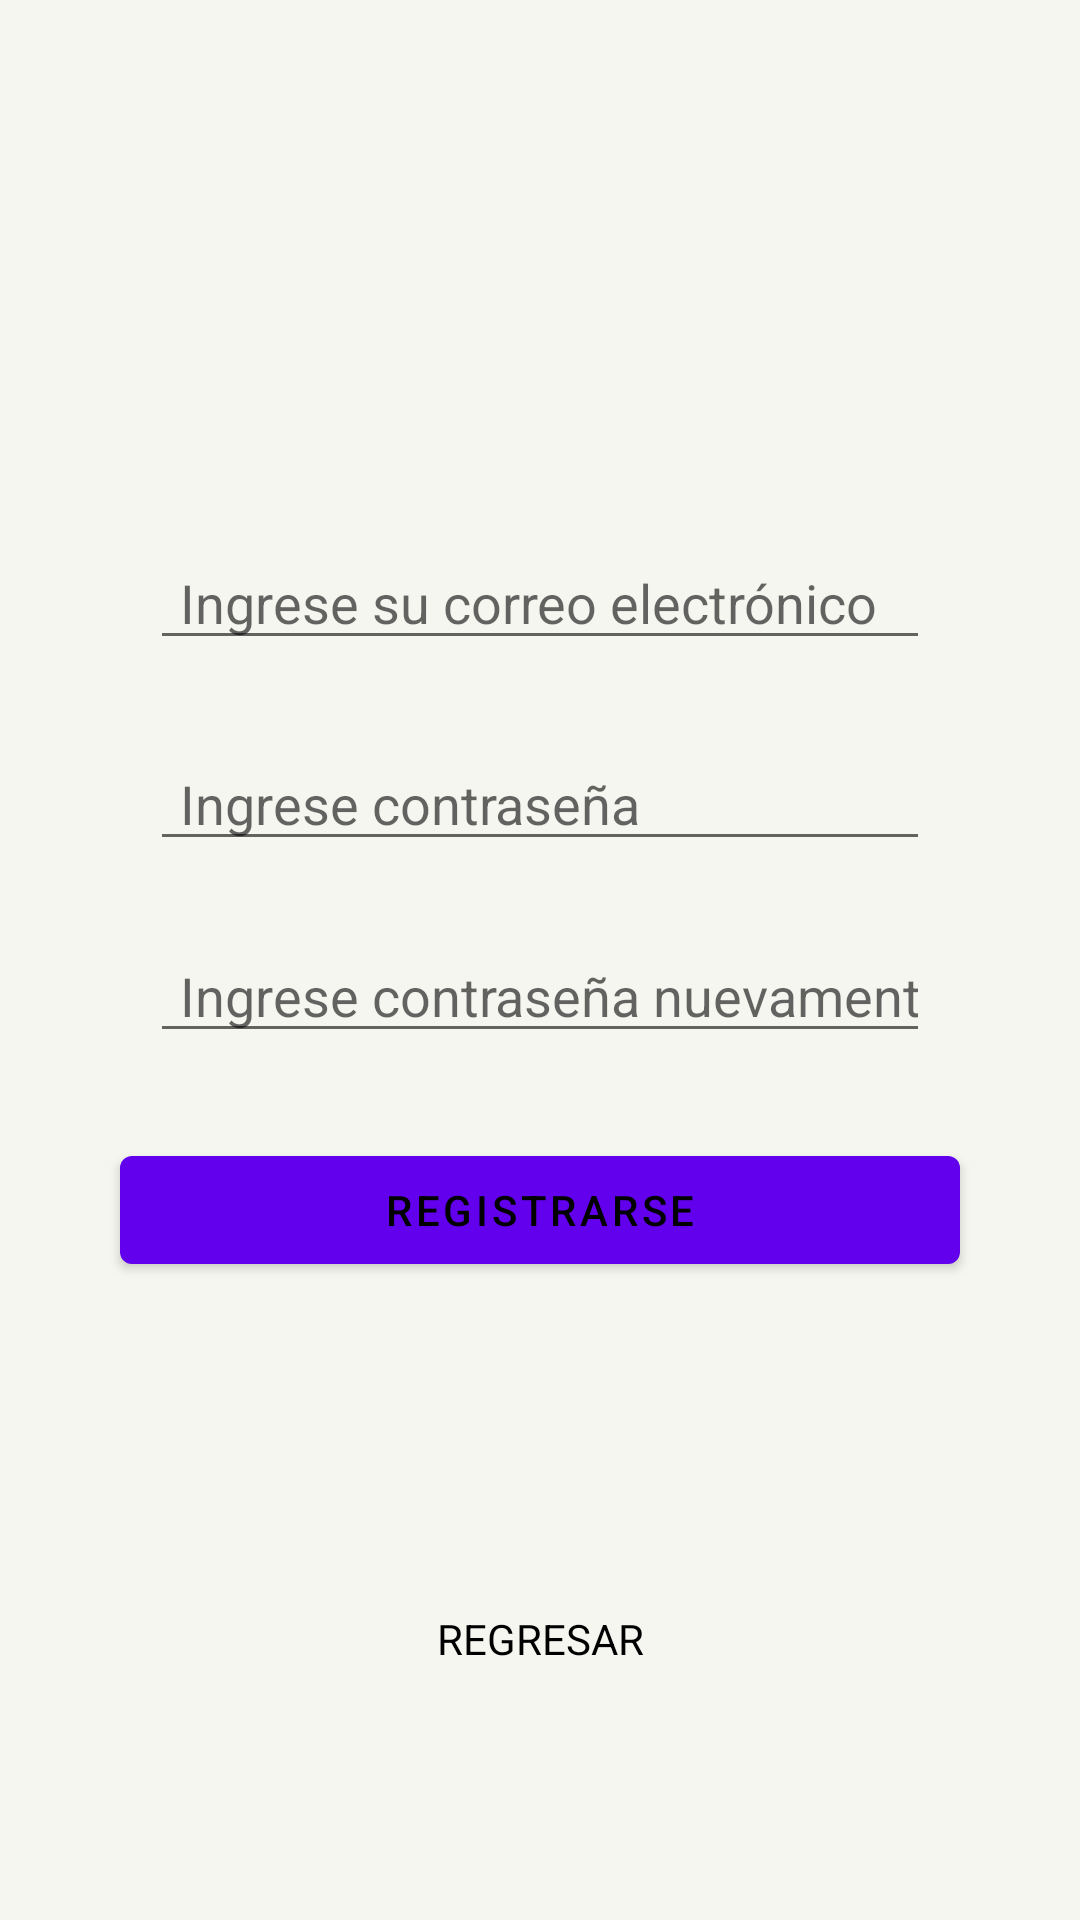

Write the Android layout XML for this screen, with the resource values it uses.
<!-- AndroidManifest.xml: application theme Theme.Rama -->
<!-- res/layout/activity_sign_in.xml -->
<?xml version="1.0" encoding="utf-8"?>
<ScrollView xmlns:android="http://schemas.android.com/apk/res/android"
    xmlns:app="http://schemas.android.com/apk/res-auto"
    xmlns:tools="http://schemas.android.com/tools"
    android:layout_width="match_parent"
    android:layout_height="match_parent"
    android:background="#F6F6F0"
    tools:context=".activities.SignInActivity"
    android:fillViewport="true">

    <androidx.constraintlayout.widget.ConstraintLayout
        android:id="@+id/constraintLayout"
        android:layout_width="match_parent"
        android:layout_height="wrap_content"
        app:layout_anchor="@+id/constraintLayout"
        app:layout_anchorGravity="center">

        <EditText
            android:id="@+id/etSignUpEmail"
            android:layout_width="match_parent"
            android:layout_height="wrap_content"
            android:layout_marginStart="50dp"
            android:layout_marginTop="100dp"
            android:layout_marginEnd="50dp"
            android:hint="@string/input_email"
            android:paddingLeft="10dp"
            android:ems="10"
            android:inputType="textEmailAddress"
            app:layout_constraintBottom_toBottomOf="parent"
            app:layout_constraintEnd_toEndOf="parent"
            app:layout_constraintHorizontal_bias="0.0"
            app:layout_constraintStart_toStartOf="parent"
            app:layout_constraintTop_toTopOf="parent"
            app:layout_constraintVertical_bias="0.158" />

        <EditText
            android:id="@+id/etSignUpPassword"
            android:layout_width="match_parent"
            android:layout_height="wrap_content"
            android:layout_marginStart="50dp"
            android:layout_marginTop="8dp"
            android:layout_marginEnd="50dp"
            android:hint="@string/input_password"
            android:paddingLeft="10dp"
            android:ems="10"
            android:inputType="textPassword"
            app:layout_constraintBottom_toBottomOf="parent"
            app:layout_constraintEnd_toEndOf="parent"
            app:layout_constraintHorizontal_bias="1.0"
            app:layout_constraintStart_toStartOf="parent"
            app:layout_constraintTop_toBottomOf="@+id/etSignUpEmail"
            app:layout_constraintVertical_bias="0.048" />

        <EditText
            android:id="@+id/etSignUpPasswordAgain"
            android:layout_width="match_parent"
            android:layout_height="wrap_content"
            android:layout_marginStart="50dp"
            android:layout_marginTop="8dp"
            android:layout_marginEnd="50dp"
            android:hint="@string/input_password_again"
            android:paddingLeft="10dp"
            android:ems="10"
            android:inputType="textPassword"
            app:layout_constraintBottom_toBottomOf="parent"
            app:layout_constraintEnd_toEndOf="parent"
            app:layout_constraintHorizontal_bias="1.0"
            app:layout_constraintStart_toStartOf="parent"
            app:layout_constraintTop_toBottomOf="@+id/etSignUpPassword"
            app:layout_constraintVertical_bias="0.048" />

        <Button
            android:id="@+id/btnSingUp"
            android:layout_width="match_parent"
            android:layout_height="wrap_content"
            android:layout_marginStart="40dp"
            android:layout_marginTop="20dp"
            android:layout_marginEnd="40dp"
            android:text="@string/sign_in"
            android:textColor="@color/black"
            app:layout_constraintBottom_toBottomOf="parent"
            app:layout_constraintEnd_toEndOf="parent"
            app:layout_constraintHorizontal_bias="0.0"
            app:layout_constraintStart_toStartOf="parent"
            app:layout_constraintTop_toBottomOf="@+id/etSignUpPasswordAgain"
            app:layout_constraintVertical_bias="0.037" />

        <TextView
            android:id="@+id/btnGoBackLogIn"
            android:layout_width="match_parent"
            android:layout_height="wrap_content"
            android:layout_marginStart="40dp"
            android:layout_marginTop="40dp"
            android:layout_marginEnd="40dp"
            android:text="@string/go_back"
            android:gravity="center"
            android:textColor="@color/black"
            app:layout_constraintBottom_toBottomOf="parent"
            app:layout_constraintEnd_toEndOf="parent"
            app:layout_constraintStart_toStartOf="parent"
            app:layout_constraintTop_toBottomOf="@+id/btnSingUp"
            app:layout_constraintVertical_bias="0.451" />


    </androidx.constraintlayout.widget.ConstraintLayout>

</ScrollView>
<!-- resources referenced by this layout -->
<resources>
  <string name="go_back">REGRESAR</string>
  <string name="input_email">Ingrese su correo electrónico</string>
  <string name="input_password">Ingrese contraseña</string>
  <string name="input_password_again">Ingrese contraseña nuevamente</string>
  <string name="sign_in">Registrarse</string>
  <style name="Theme.Rama" parent="Theme.MaterialComponents.DayNight.DarkActionBar">
          
          <item name="colorPrimary">@color/purple_500</item>
          <item name="colorPrimaryVariant">@color/purple_700</item>
          <item name="colorOnPrimary">@color/white</item>
          
          <item name="colorSecondary">@color/teal_200</item>
          <item name="colorSecondaryVariant">@color/teal_700</item>
          <item name="colorOnSecondary">@color/black</item>
          
          <item name="android:statusBarColor" tools:targetApi="l">?attr/colorPrimaryVariant</item>
          
      </style>
  <!-- not gathered from this repository: default colours our renderer supplied (Android Studio template values) -->
  <color name="purple_500">#FF6200EE</color>
  <color name="purple_700">#FF3700B3</color>
  <color name="teal_200">#FF03DAC5</color>
  <color name="teal_700">#FF018786</color>
  <color name="black">#FF000000</color>
  <color name="white">#FFFFFFFF</color>
</resources>
